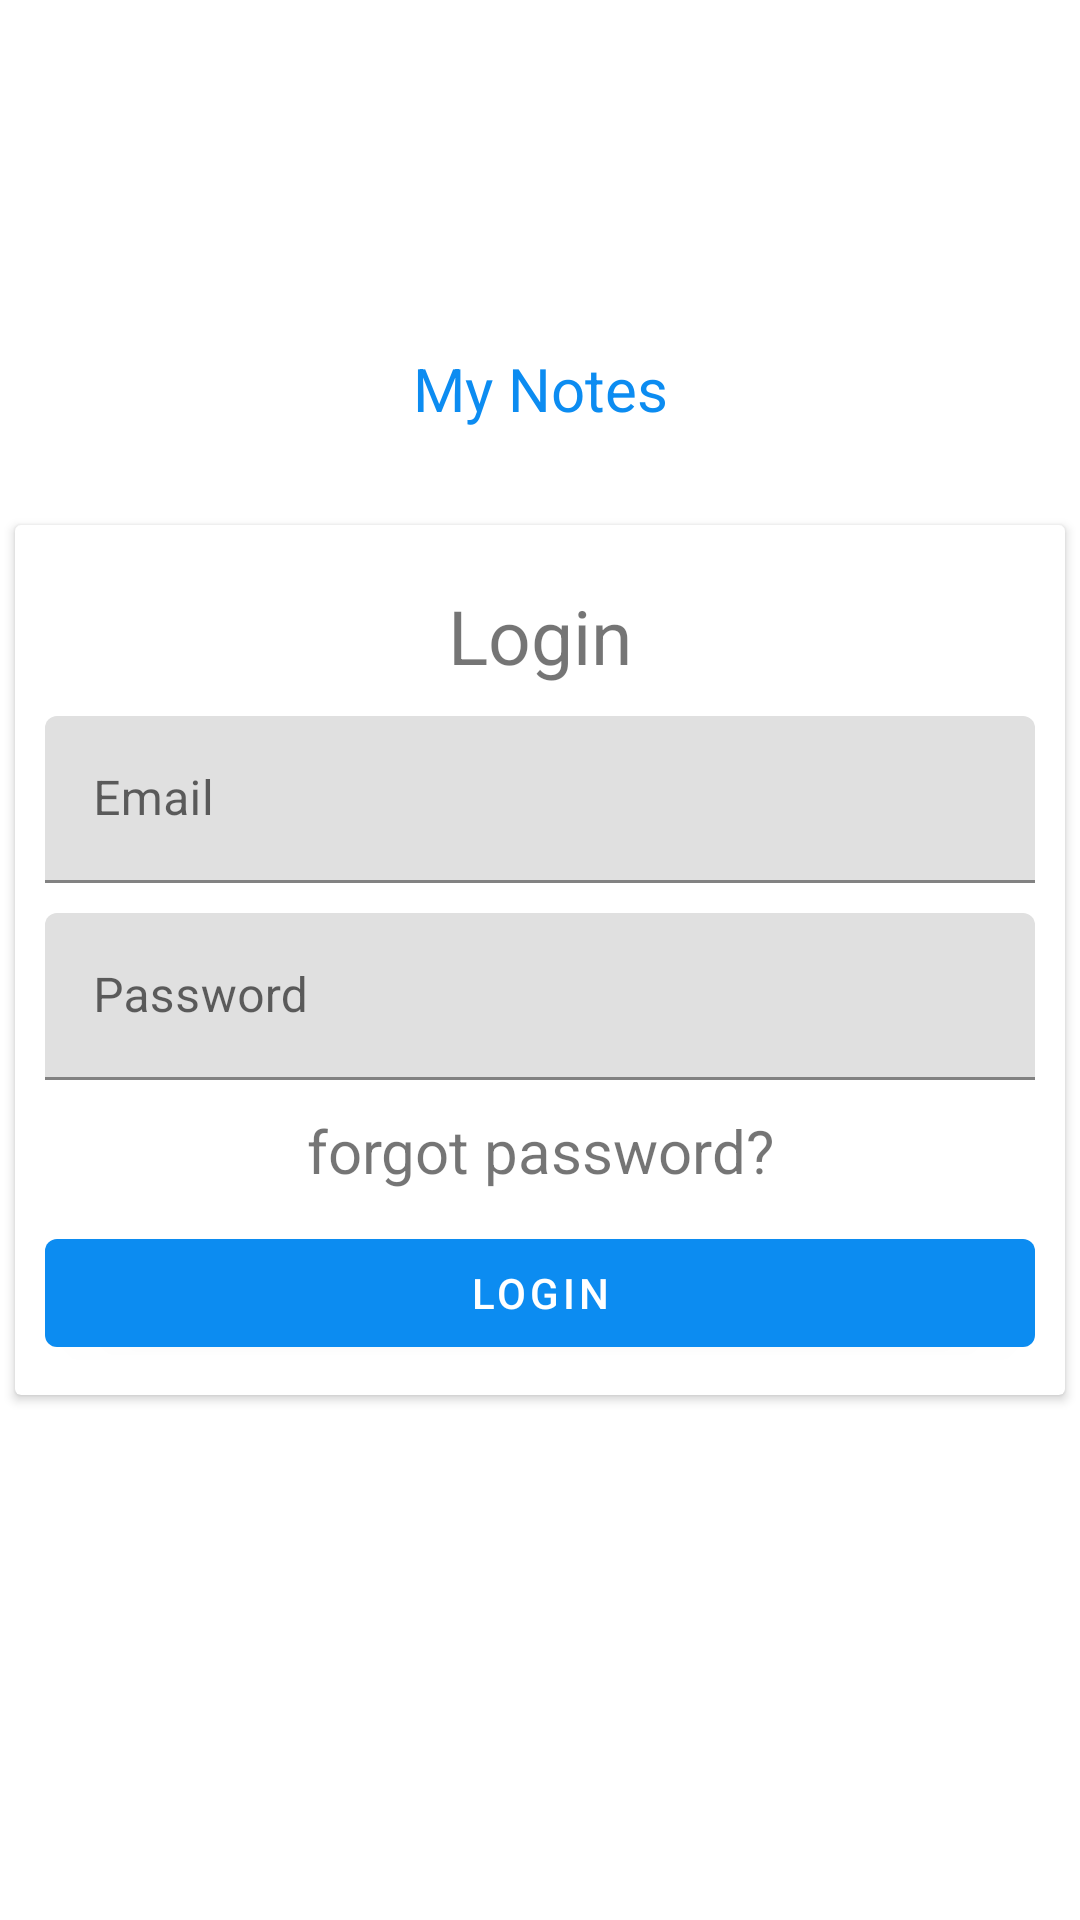

Here is an Android app screen rendered from its layout file. Give the layout XML and the strings, colors and styles it references.
<!-- AndroidManifest.xml: application theme Theme.MyLoginDesign_kt -->
<!-- res/layout/activity_main.xml -->
<?xml version="1.0" encoding="utf-8"?>
<androidx.constraintlayout.widget.ConstraintLayout xmlns:android="http://schemas.android.com/apk/res/android"
    xmlns:app="http://schemas.android.com/apk/res-auto"
    xmlns:tools="http://schemas.android.com/tools"
    android:layout_width="match_parent"
    android:layout_height="match_parent"
    android:background="@color/white"
    tools:context=".MainActivity">

    <androidx.appcompat.widget.AppCompatImageView
        android:id="@+id/gif"
        android:layout_width="match_parent"
        android:layout_height="0dp"
        android:src="@drawable/logo2"
        app:layout_constraintLeft_toLeftOf="parent"
        app:layout_constraintRight_toRightOf="parent"
        app:layout_constraintTop_toTopOf="parent"
        app:layout_constraintHeight_percent="0.15"
        android:layout_marginTop="10dp"
        />

    <com.google.android.material.textview.MaterialTextView
        android:id="@+id/text5"
        android:layout_width="match_parent"
        android:layout_height="wrap_content"
        android:text="@string/app_name"
        android:textSize="20sp"
        android:layout_marginTop="10dp"
        android:textAlignment="center"
        android:textColor="@color/colorPrimary"
        app:layout_constraintTop_toBottomOf="@+id/gif"
        />

    <ScrollView
        android:layout_width="match_parent"
        android:layout_height="match_parent"
        app:layout_constraintLeft_toLeftOf="parent"
        app:layout_constraintRight_toRightOf="parent"
        app:layout_constraintTop_toTopOf="parent"
        app:layout_constraintBottom_toBottomOf="parent"
        >

    <androidx.cardview.widget.CardView
        android:layout_width="match_parent"
        android:layout_height="0dp"
        android:layout_gravity="center"
        android:layout_margin="5dp"
        android:orientation="vertical"
        android:textAlignment="center"
        app:layout_constraintLeft_toLeftOf="parent"
        app:layout_constraintRight_toRightOf="parent"
        app:layout_constraintTop_toTopOf="parent"
        app:layout_constraintBottom_toBottomOf="parent"
        app:layout_constraintHeight_percent="0.4">


        <androidx.constraintlayout.widget.ConstraintLayout
            android:layout_width="match_parent"
            android:layout_height="match_parent"
            android:padding="10dp">

            <com.google.android.material.textview.MaterialTextView
                android:id="@+id/text"
                android:layout_width="match_parent"
                android:layout_height="wrap_content"
                android:text="@string/login"
                android:textSize="25sp"
                android:padding="10dp"
                android:textAlignment="center"
                app:layout_constraintStart_toStartOf="parent"
                app:layout_constraintEnd_toEndOf="parent"
                app:layout_constraintTop_toTopOf="parent"
                />


            <com.google.android.material.textfield.TextInputLayout
                android:id="@+id/email"
                android:layout_width="match_parent"
                android:layout_height="wrap_content"
                app:layout_constraintTop_toBottomOf="@+id/text"
                app:layout_constraintStart_toStartOf="parent"
                app:layout_constraintEnd_toEndOf="parent"
                >

                <com.google.android.material.textfield.TextInputEditText
                    android:layout_width="match_parent"
                    android:layout_height="wrap_content"
                    android:hint="Email"
                    android:inputType="textEmailAddress"
                    />

            </com.google.android.material.textfield.TextInputLayout>

            <com.google.android.material.textfield.TextInputLayout
                android:id="@+id/pass"
                android:layout_width="match_parent"
                android:layout_height="wrap_content"
                app:layout_constraintTop_toBottomOf="@+id/email"
                app:layout_constraintStart_toStartOf="parent"
                app:layout_constraintEnd_toEndOf="parent"
                android:layout_marginTop="10dp"
                >

                <com.google.android.material.textfield.TextInputEditText
                    android:layout_width="match_parent"
                    android:layout_height="wrap_content"
                    android:inputType="textPassword"
                    android:hint="Password"
                    />

            </com.google.android.material.textfield.TextInputLayout>

            <com.google.android.material.textview.MaterialTextView
                android:id="@+id/text2"
                android:layout_width="match_parent"
                android:layout_height="wrap_content"
                android:text="@string/forget"
                android:textSize="20sp"
                android:textAlignment="center"
                android:layout_marginTop="10dp"
                app:layout_constraintTop_toBottomOf="@+id/pass"
                />

            <com.google.android.material.button.MaterialButton
                android:layout_width="match_parent"
                android:layout_height="wrap_content"
                android:text="@string/login"
                app:layout_constraintTop_toBottomOf="@+id/text2"
                android:layout_marginTop="10dp"
                />

        </androidx.constraintlayout.widget.ConstraintLayout>
      </androidx.cardview.widget.CardView>
    </ScrollView>

    </androidx.constraintlayout.widget.ConstraintLayout>
<!-- resources referenced by this layout -->
<resources>
  <color name="colorPrimary">#0C8CF1</color>
  <color name="white">#FFFFFFFF</color>
  <string name="app_name">My Notes</string>
  <string name="forget">forgot password?</string>
  <string name="login">Login</string>
  <style name="Theme.MyLoginDesign_kt" parent="Theme.MaterialComponents.DayNight.NoActionBar">
          
          <item name="colorPrimary">#0C8CF1</item>
          <item name="colorPrimaryVariant">#03A9F4</item>
          <item name="colorOnPrimary">@color/white</item>
          
          <item name="colorSecondary">@color/teal_200</item>
          <item name="colorSecondaryVariant">@color/teal_700</item>
          <item name="colorOnSecondary">@color/black</item>
          
          <item name="android:statusBarColor" tools:targetApi="l">?attr/colorPrimaryVariant</item>
          
      </style>
  <color name="teal_200">#FF03DAC5</color>
  <color name="teal_700">#FF018786</color>
  <color name="black">#FF000000</color>
</resources>
